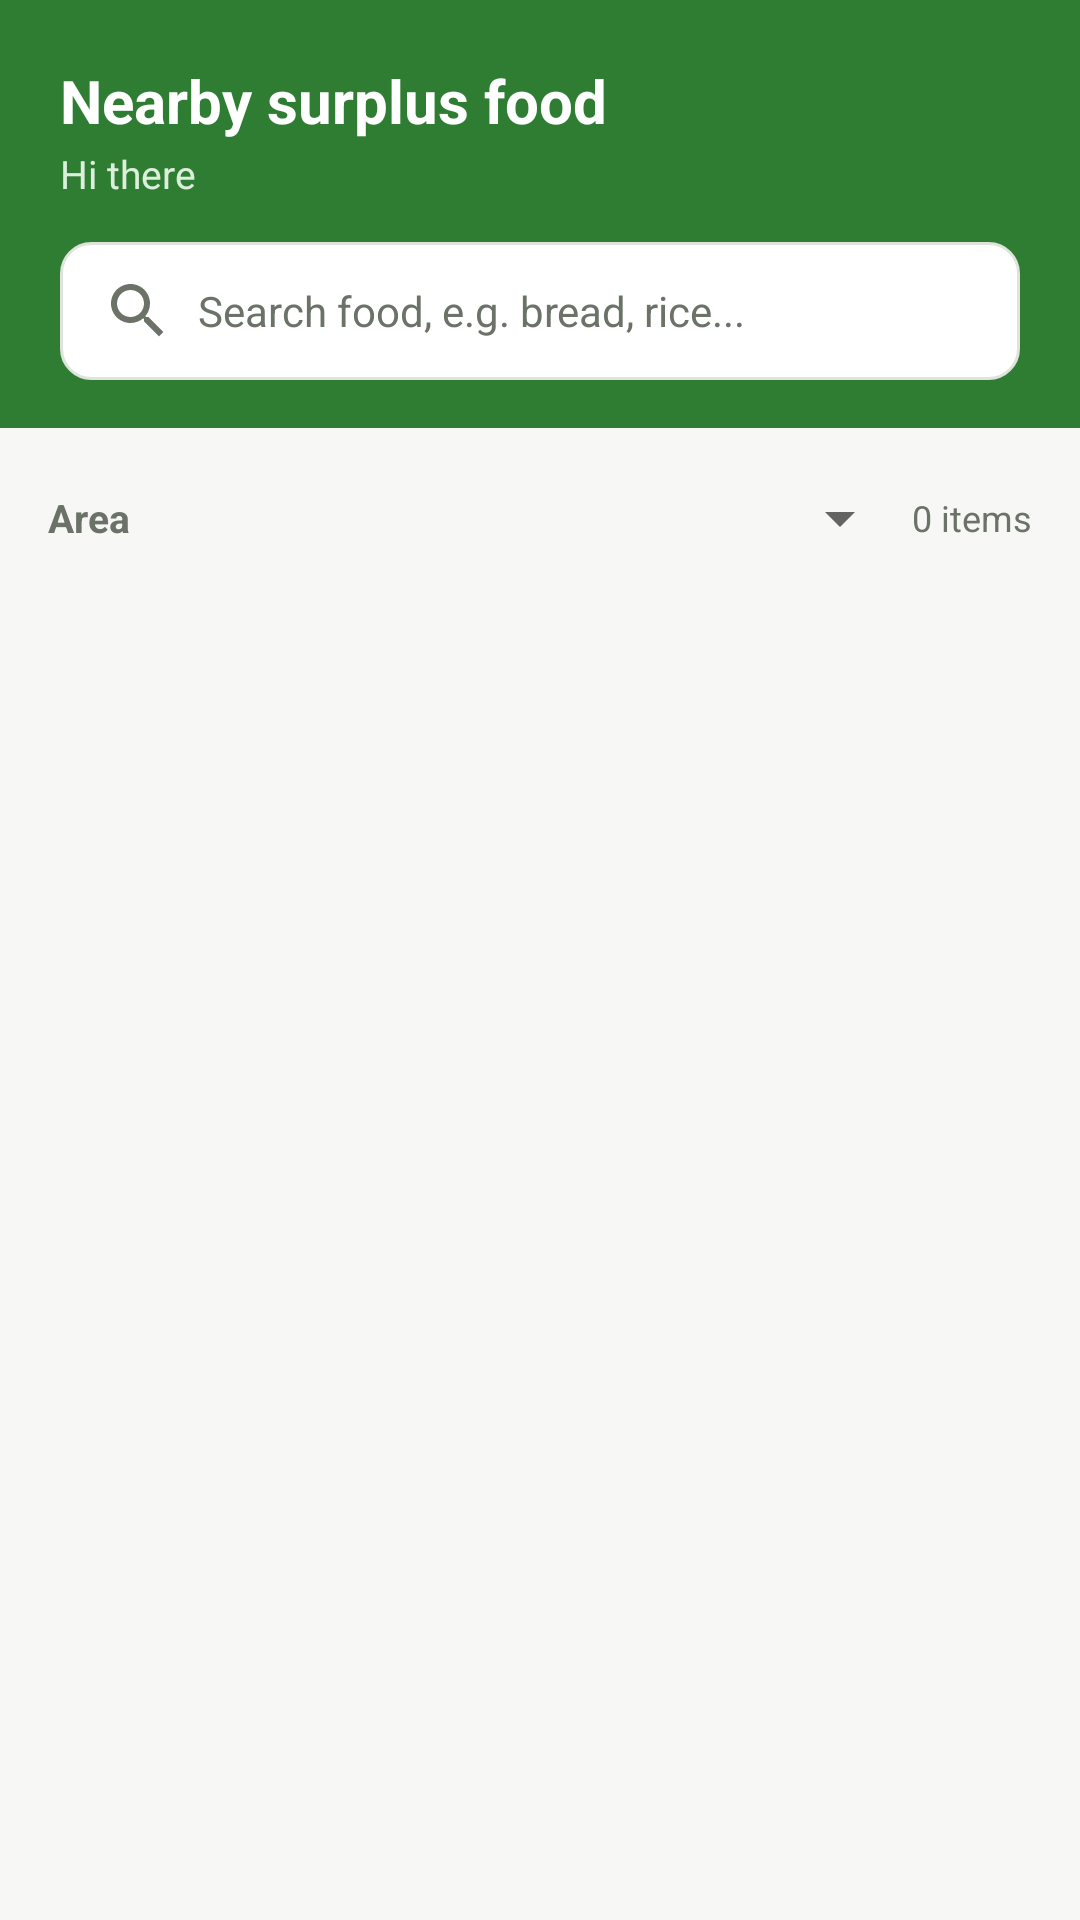

Android layout source for this screen:
<!-- AndroidManifest.xml: application theme Theme.ReFeast -->
<!-- res/layout/fragment_home.xml -->
<?xml version="1.0" encoding="utf-8"?>
<LinearLayout xmlns:android="http://schemas.android.com/apk/res/android"
    xmlns:app="http://schemas.android.com/apk/res-auto"
    android:layout_width="match_parent"
    android:layout_height="match_parent"
    android:background="@color/background"
    android:orientation="vertical">

    <LinearLayout
        android:layout_width="match_parent"
        android:layout_height="wrap_content"
        android:background="@color/primary"
        android:orientation="vertical"
        android:paddingStart="20dp"
        android:paddingEnd="20dp"
        android:paddingTop="20dp"
        android:paddingBottom="16dp">

        <TextView
            android:id="@+id/tvHomeTitle"
            android:layout_width="wrap_content"
            android:layout_height="wrap_content"
            android:text="Nearby surplus food"
            android:textColor="@color/white"
            android:textSize="20sp"
            android:textStyle="bold"/>

        <TextView
            android:id="@+id/tvHomeSubtitle"
            android:layout_width="wrap_content"
            android:layout_height="wrap_content"
            android:layout_marginTop="2dp"
            android:text="Hi there"
            android:textColor="#DCEFDC"
            android:textSize="13sp"/>

        <EditText
            android:id="@+id/etSearch"
            android:layout_width="match_parent"
            android:layout_height="46dp"
            android:layout_marginTop="14dp"
            android:background="@drawable/bg_input"
            android:drawableStart="@drawable/ic_search"
            android:drawablePadding="8dp"
            android:hint="Search food, e.g. bread, rice..."
            android:imeOptions="actionSearch"
            android:inputType="text"
            android:paddingStart="14dp"
            android:paddingEnd="14dp"
            android:textColor="@color/text_primary"
            android:textColorHint="@color/text_secondary"
            android:textSize="14sp"/>
    </LinearLayout>

    <HorizontalScrollView
        android:layout_width="match_parent"
        android:layout_height="wrap_content"
        android:scrollbars="none"
        android:paddingStart="12dp"
        android:paddingEnd="12dp"
        android:paddingTop="8dp"
        android:clipToPadding="false">

        <com.google.android.material.chip.ChipGroup
            android:id="@+id/chipGroupCategory"
            android:layout_width="wrap_content"
            android:layout_height="wrap_content"
            app:singleLine="true"
            app:singleSelection="true"
            app:selectionRequired="true"/>
    </HorizontalScrollView>

    <LinearLayout
        android:layout_width="match_parent"
        android:layout_height="wrap_content"
        android:gravity="center_vertical"
        android:orientation="horizontal"
        android:paddingStart="16dp"
        android:paddingEnd="16dp">

        <TextView
            android:layout_width="wrap_content"
            android:layout_height="wrap_content"
            android:text="Area"
            android:textColor="@color/text_secondary"
            android:textSize="13sp"
            android:textStyle="bold"/>

        <Spinner
            android:id="@+id/spinnerArea"
            android:layout_width="0dp"
            android:layout_height="44dp"
            android:layout_marginStart="10dp"
            android:layout_weight="1"/>

        <TextView
            android:id="@+id/tvCount"
            android:layout_width="wrap_content"
            android:layout_height="wrap_content"
            android:text="0 items"
            android:textColor="@color/text_secondary"
            android:textSize="12sp"/>
    </LinearLayout>

    <FrameLayout
        android:layout_width="match_parent"
        android:layout_height="0dp"
        android:layout_weight="1">

        <androidx.recyclerview.widget.RecyclerView
            android:id="@+id/rvFoodList"
            android:layout_width="match_parent"
            android:layout_height="match_parent"
            android:clipToPadding="false"
            android:paddingStart="16dp"
            android:paddingEnd="16dp"
            android:paddingTop="4dp"
            android:paddingBottom="16dp"/>

        <TextView
            android:id="@+id/tvEmpty"
            android:layout_width="match_parent"
            android:layout_height="wrap_content"
            android:layout_gravity="center"
            android:gravity="center"
            android:padding="32dp"
            android:text="No food matches your search."
            android:textColor="@color/text_secondary"
            android:textSize="14sp"
            android:visibility="gone"/>
    </FrameLayout>

</LinearLayout>
<!-- resources referenced by this layout -->
<resources>
  <color name="background">#F7F8F5</color>
  <color name="primary">#2E7D32</color>
  <color name="text_primary">#1B1F1A</color>
  <color name="text_secondary">#6B7268</color>
  <color name="white">#FFFFFF</color>
  <!-- drawable bg_input (drawable) -->
  <shape xmlns:android="http://schemas.android.com/apk/res/android" android:shape="rectangle">
      <solid android:color="@color/surface"/>
      <corners android:radius="10dp"/>
      <stroke android:width="1dp" android:color="@color/divider"/>
  </shape>
  <!-- drawable ic_search (drawable) -->
  <vector xmlns:android="http://schemas.android.com/apk/res/android"
      android:width="24dp" android:height="24dp" android:viewportWidth="24" android:viewportHeight="24">
      <path android:fillColor="@color/text_secondary"
          android:pathData="M15.5,14h-0.79l-0.28,-0.27C15.41,12.59 16,11.11 16,9.5 16,5.91 13.09,3 9.5,3S3,5.91 3,9.5 5.91,16 9.5,16c1.61,0 3.09,-0.59 4.23,-1.57l0.27,0.28v0.79l5,4.99L20.49,19l-4.99,-5zM9.5,14C7.01,14 5,11.99 5,9.5S7.01,5 9.5,5 14,7.01 14,9.5 11.99,14 9.5,14z"/>
  </vector>
  <style name="Theme.ReFeast" parent="Theme.MaterialComponents.Light.NoActionBar">
          <item name="colorPrimary">@color/primary</item>
          <item name="colorPrimaryVariant">@color/primary_dark</item>
          <item name="colorPrimaryDark">@color/primary_dark</item>
          <item name="colorSecondary">@color/accent</item>
          <item name="colorAccent">@color/primary</item>
          <item name="android:windowBackground">@color/background</item>
          <item name="android:statusBarColor">@color/primary_dark</item>
      </style>
  <color name="surface">#FFFFFF</color>
  <color name="divider">#E0E3DC</color>
  <color name="primary_dark">#1B5E20</color>
  <color name="accent">#BF360C</color>
</resources>
